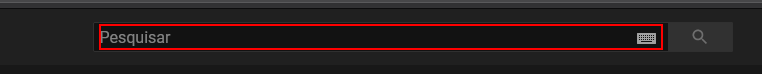
Workflow: Main

Step 1: type "[row(0).ToString+ "[k(enter)]"]" into the text box in window '*YouTube' (firefox.exe)

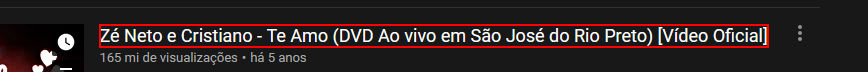
Step 2: click in window '* - YouTube' (firefox.exe)

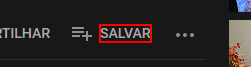
Step 3: find the yt-formatted-string 'Salvar' (firefox.exe)

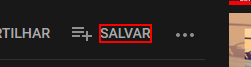
Step 4: click on the yt-formatted-string 'Salvar' (firefox.exe)

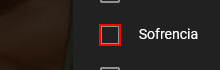
Step 5: click on the element in window '* - YouTube' (firefox.exe)

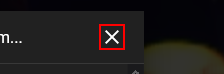
Step 6: click on the yt-icon in window '* - YouTube' (firefox.exe)

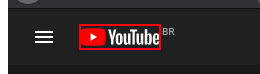
Step 7: click on the element 'logo-icon-container' in window '* - YouTube' (firefox.exe)
